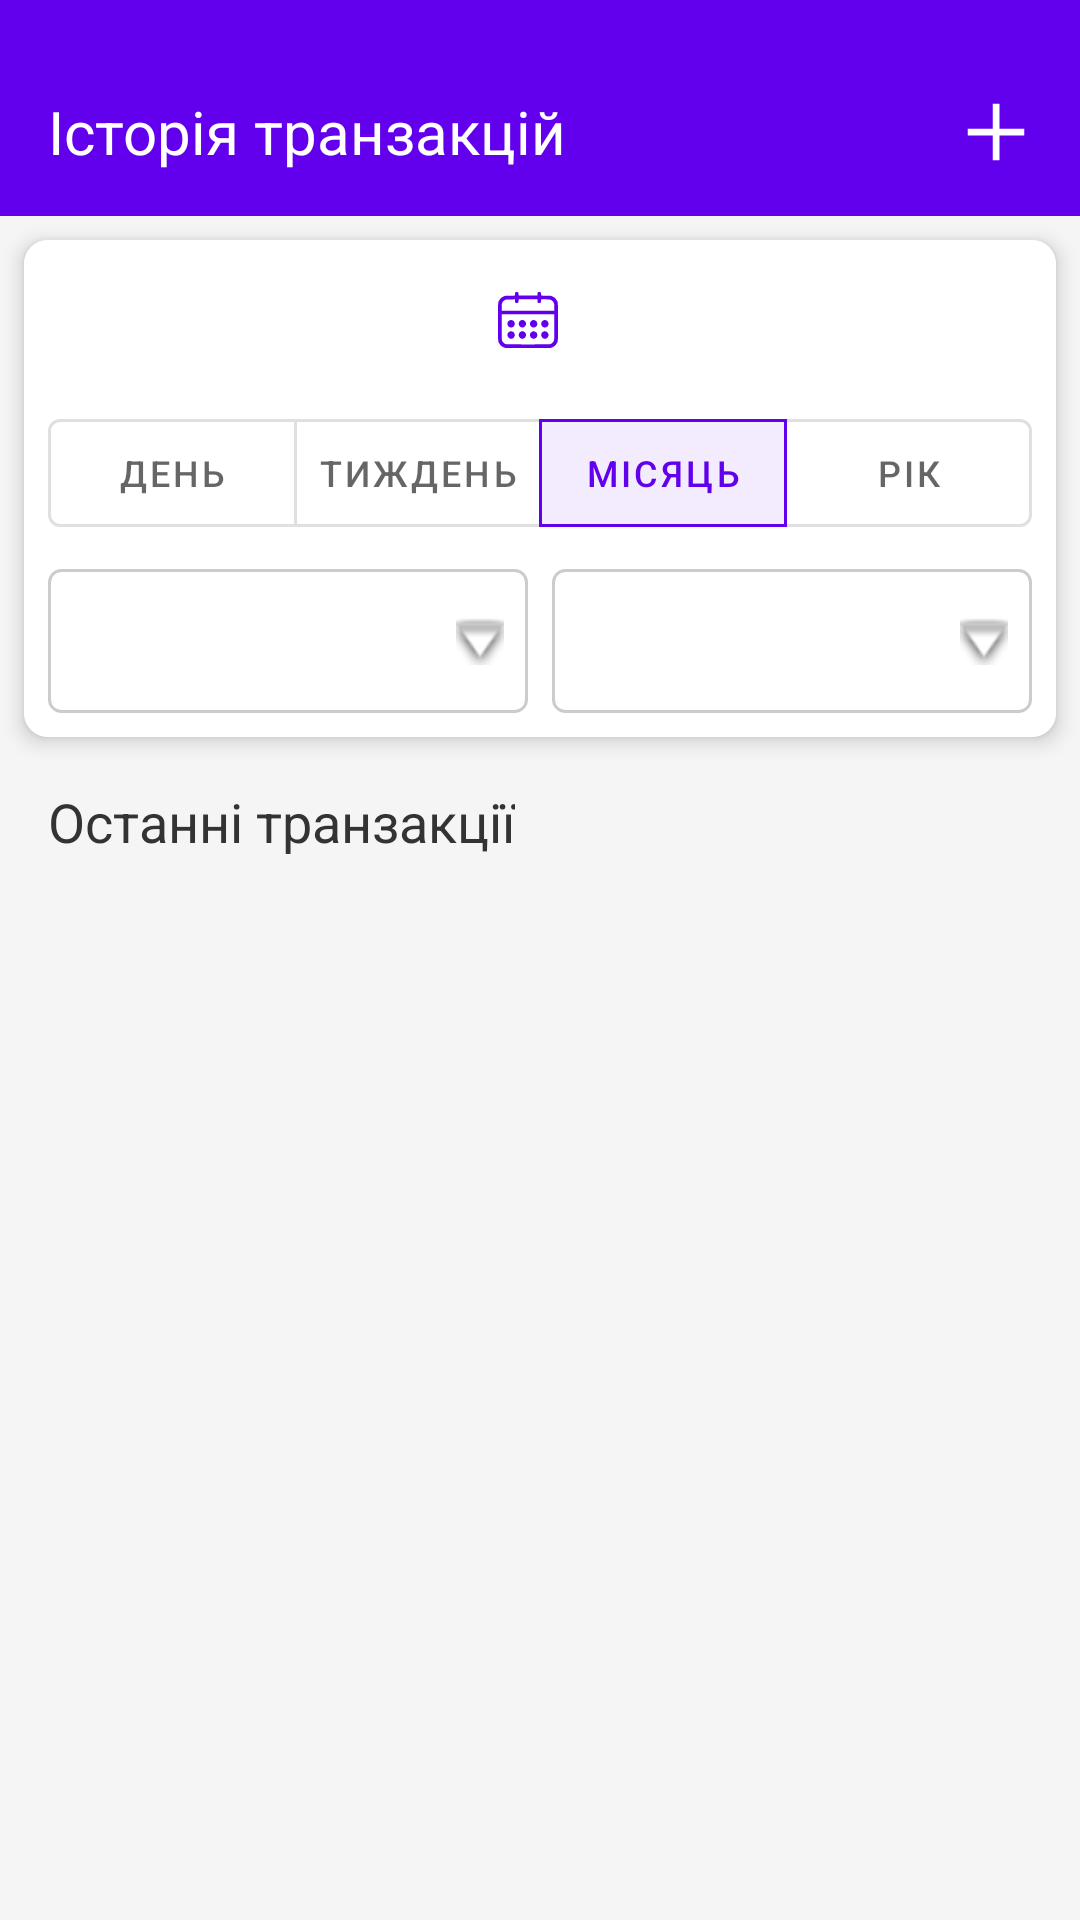

Android layout source for this screen:
<!-- AndroidManifest.xml: application theme Theme.FinScope -->
<!-- res/layout/fragment_history.xml -->
<?xml version="1.0" encoding="utf-8"?>
<androidx.constraintlayout.widget.ConstraintLayout xmlns:android="http://schemas.android.com/apk/res/android"
    xmlns:app="http://schemas.android.com/apk/res-auto"
    xmlns:tools="http://schemas.android.com/tools"
    android:layout_width="match_parent"
    android:layout_height="match_parent"
    tools:context=".HistoryFragment"
    android:background="#F5F5F5">

    <LinearLayout
        android:id="@+id/toolbar_history"
        android:layout_width="match_parent"
        android:layout_height="wrap_content"
        android:background="#6200EE"
        android:paddingTop="16dp"
        android:paddingBottom="0dp"
        android:orientation="horizontal"
        android:gravity="center_vertical|start"
        app:layout_constraintTop_toTopOf="parent"
        app:layout_constraintStart_toStartOf="parent"
        app:layout_constraintEnd_toEndOf="parent">

        <TextView
            android:id="@+id/toolbar_title"
            android:layout_width="0dp"
            android:layout_height="wrap_content"
            android:layout_marginStart="16dp"
            android:layout_weight="1"
            android:gravity="start|bottom"
            android:text="Історія транзакцій"
            android:textColor="#FFFFFF"
            android:textSize="20sp" />

        <ImageButton
            android:id="@+id/button_add_transaction_history"
            android:layout_width="wrap_content"
            android:layout_height="wrap_content"
            android:background="?attr/selectableItemBackgroundBorderless"
            android:contentDescription="Додати транзакцію"
            android:padding="16dp"
            android:src="@drawable/ic_add"
            app:tint="#FFFFFF" />
    </LinearLayout>

    <androidx.cardview.widget.CardView
        android:id="@+id/filters_card"
        android:layout_width="0dp"
        android:layout_height="wrap_content"
        app:layout_constraintTop_toBottomOf="@id/toolbar_history"
        app:layout_constraintStart_toStartOf="parent"
        app:layout_constraintEnd_toEndOf="parent"
        android:layout_margin="8dp"
        app:cardCornerRadius="8dp"
        app:cardElevation="4dp">

        <LinearLayout
            android:id="@+id/filters_layout"
            android:layout_width="match_parent"
            android:layout_height="wrap_content"
            android:orientation="vertical"
            android:padding="8dp"
            android:background="@android:color/white">

            <LinearLayout
                android:id="@+id/btn_date_range_picker"
                android:layout_width="match_parent"
                android:layout_height="wrap_content"
                android:orientation="horizontal"
                android:gravity="center"
                android:background="?attr/selectableItemBackground"
                android:clickable="true"
                android:focusable="true"
                android:padding="8dp"
                android:layout_marginBottom="8dp">

                <ImageView
                    android:layout_width="20dp"
                    android:layout_height="20dp"
                    android:src="@drawable/ic_calendar"
                    app:tint="#6200EE"
                    android:layout_marginEnd="8dp"/>
                <TextView
                    android:id="@+id/tv_current_date_range"
                    android:layout_width="wrap_content"
                    android:layout_height="wrap_content"
                    tools:text="01.05.2025 - 31.05.2025"
                    android:textSize="16sp"
                    android:textStyle="bold"
                    android:textColor="#6200EE"/>
            </LinearLayout>

            <com.google.android.material.button.MaterialButtonToggleGroup
                android:id="@+id/toggle_button_group_period"
                android:layout_width="match_parent"
                android:layout_height="wrap_content"
                app:singleSelection="true"
                app:selectionRequired="false"
                app:checkedButton="@id/button_filter_month"
                android:gravity="center">
                <com.google.android.material.button.MaterialButton
                    android:id="@+id/button_filter_day"
                    style="?attr/materialButtonOutlinedStyle"
                    android:layout_width="wrap_content"
                    android:layout_height="wrap_content"
                    android:layout_weight="1"
                    android:text="День"
                    android:textSize="12sp"
                    android:padding="0dp"/>

                <com.google.android.material.button.MaterialButton
                    android:id="@+id/button_filter_week"
                    style="?attr/materialButtonOutlinedStyle"
                    android:layout_width="wrap_content"
                    android:layout_height="wrap_content"
                    android:layout_weight="1"
                    android:text="Тиждень"
                    android:textSize="12sp"
                    android:padding="0dp"/>

                <com.google.android.material.button.MaterialButton
                    android:id="@+id/button_filter_month"
                    style="?attr/materialButtonOutlinedStyle"
                    android:layout_width="wrap_content"
                    android:layout_height="wrap_content"
                    android:layout_weight="1"
                    android:text="Місяць"
                    android:textSize="12sp"
                    android:padding="0dp"/>

                <com.google.android.material.button.MaterialButton
                    android:id="@+id/button_filter_year"
                    style="?attr/materialButtonOutlinedStyle"
                    android:layout_width="wrap_content"
                    android:layout_height="wrap_content"
                    android:layout_weight="1"
                    android:text="Рік"
                    android:textSize="12sp"
                    android:padding="0dp"/>
            </com.google.android.material.button.MaterialButtonToggleGroup>

            <LinearLayout
                android:layout_width="match_parent"
                android:layout_height="wrap_content"
                android:orientation="horizontal"
                android:layout_marginTop="8dp">

                <Spinner
                    android:id="@+id/spinner_filter_category"
                    android:layout_width="0dp"
                    android:layout_height="48dp"
                    android:layout_weight="1"
                    android:layout_marginEnd="4dp"
                    android:background="@drawable/spinner_background"
                    android:paddingStart="8dp"
                    android:paddingEnd="8dp"/>

                <Spinner
                    android:id="@+id/spinner_filter_type"
                    android:layout_width="0dp"
                    android:layout_height="48dp"
                    android:layout_weight="1"
                    android:layout_marginStart="4dp"
                    android:background="@drawable/spinner_background"
                    android:paddingStart="8dp"
                    android:paddingEnd="8dp"/>
            </LinearLayout>
        </LinearLayout>
    </androidx.cardview.widget.CardView>

    <TextView
        android:id="@+id/transactions_label"
        android:layout_width="wrap_content"
        android:layout_height="wrap_content"
        android:text="Останні транзакції"
        android:textColor="#333333"
        android:textSize="18sp"
        app:layout_constraintTop_toBottomOf="@id/filters_card"
        app:layout_constraintStart_toStartOf="parent"
        android:layout_marginStart="16dp"
        android:layout_marginTop="16dp" />

    <TextView
        android:id="@+id/textViewEmptyHistory"
        android:layout_width="wrap_content"
        android:layout_height="wrap_content"
        android:text="Історія транзакцій порожня"
        android:visibility="gone"
        app:layout_constraintTop_toTopOf="parent"
        app:layout_constraintBottom_toBottomOf="parent"
        app:layout_constraintStart_toStartOf="parent"
        app:layout_constraintEnd_toEndOf="parent" />

    <androidx.recyclerview.widget.RecyclerView
        android:id="@+id/recycler_view_transactions_history"
        android:layout_width="0dp"
        android:layout_height="0dp"
        app:layoutManager="androidx.recyclerview.widget.LinearLayoutManager"
        app:layout_constraintTop_toBottomOf="@id/transactions_label"
        app:layout_constraintBottom_toTopOf="@id/nav_view_placeholder"
        app:layout_constraintStart_toStartOf="parent"
        app:layout_constraintEnd_toEndOf="parent"
        android:padding="8dp"
        tools:listitem="@layout/item_transaction" />

    <View
        android:id="@+id/nav_view_placeholder"
        android:layout_width="0dp"
        android:layout_height="56dp"
        app:layout_constraintBottom_toBottomOf="parent"
        app:layout_constraintStart_toStartOf="parent"
        app:layout_constraintEnd_toEndOf="parent" />

</androidx.constraintlayout.widget.ConstraintLayout>
<!-- res/layout/item_transaction.xml (included above) -->
<?xml version="1.0" encoding="utf-8"?>
<LinearLayout xmlns:android="http://schemas.android.com/apk/res/android"
    xmlns:app="http://schemas.android.com/apk/res-auto"
    xmlns:tools="http://schemas.android.com/tools"
    android:layout_width="match_parent"
    android:layout_height="wrap_content"
    android:orientation="horizontal"
    android:padding="12dp"
    android:background="@android:color/white"
    android:layout_marginBottom="8dp">

    <LinearLayout
        android:layout_width="0dp"
        android:layout_height="wrap_content"
        android:layout_weight="1"
        android:orientation="vertical">

        <TextView
            android:id="@+id/tv_category_name"
            android:layout_width="wrap_content"
            android:layout_height="wrap_content"
            android:textSize="16sp"
            android:textStyle="bold"
            tools:text="Зарплата" />

        <TextView
            android:id="@+id/tv_transaction_date"
            android:layout_width="wrap_content"
            android:layout_height="wrap_content"
            android:textSize="12sp"
            tools:text="15.05.2025" />

        <TextView
            android:id="@+id/tv_transaction_description"
            android:layout_width="wrap_content"
            android:layout_height="wrap_content"
            android:textSize="14sp"
            tools:text="Опис транзакції, якщо є"
            android:visibility="gone" /> </LinearLayout>

    <TextView
        android:id="@+id/tv_transaction_amount"
        android:layout_width="wrap_content"
        android:layout_height="wrap_content"
        android:layout_gravity="center_vertical"
        android:layout_marginEnd="12dp"
        android:textSize="16sp"
        android:textStyle="bold"
        tools:text="+10,000.00 UAH" />

    <ImageButton
        android:id="@+id/button_edit_transaction"
        android:layout_width="40dp"
        android:layout_height="40dp"
        android:src="@drawable/ic_edit"
        android:background="?attr/selectableItemBackgroundBorderless"
        android:contentDescription="Редагувати"
        android:layout_gravity="center_vertical"
        android:layout_marginEnd="8dp"/>

    <ImageButton
        android:id="@+id/button_delete_transaction"
        android:layout_width="40dp"
        android:layout_height="40dp"
        android:src="@drawable/ic_delete"
        android:background="?attr/selectableItemBackgroundBorderless"
        android:contentDescription="Видалити"
        android:layout_gravity="center_vertical"/>

</LinearLayout>
<!-- resources referenced by this layout -->
<resources>
  <!-- drawable ic_add (drawable) -->
  <vector xmlns:android="http://schemas.android.com/apk/res/android" android:height="24dp" android:viewportHeight="512" android:viewportWidth="512" android:width="24dp">
        
      <path android:fillColor="#000000" android:pathData="M232,143.5l0,88.5 -88.5,-0 -88.5,-0 0,24 0,24 88.5,-0 88.5,-0 0,88.5 0,88.5 24,-0 24,-0 0,-88.5 0,-88.5 88.5,-0 88.5,-0 0,-24 0,-24 -88.5,-0 -88.5,-0 0,-88.5 0,-88.5 -24,-0 -24,-0 0,88.5z" android:strokeColor="#00000000"/>
      
  </vector>
  <!-- drawable ic_edit (drawable) -->
  <vector xmlns:android="http://schemas.android.com/apk/res/android" android:height="36dp" android:viewportHeight="512" android:viewportWidth="512" android:width="36dp">
        
      <path android:fillColor="#000000" android:pathData="M366.5,65.6c-9.7,2.4 -19.4,7.8 -29.1,16.3 -4.9,4.4 -64.1,63.2 -131.6,130.7l-122.6,122.9 -11.6,57.9c-6.4,31.8 -11.5,58 -11.3,58.3 0.2,0.2 26.5,-4.9 58.3,-11.2l57.9,-11.6 122.9,-122.7c67.5,-67.5 126.3,-126.7 130.7,-131.6 12.7,-14.5 18,-27.7 18,-45.1 0,-18.7 -5.7,-32.2 -19.6,-46 -10,-10.1 -18.7,-15.2 -30.5,-17.9 -8.1,-1.9 -23.5,-1.9 -31.5,-0zM395.6,97.6c12,6.1 22.4,20.9 22.4,31.9 0,8.6 -3.4,15.1 -13.6,25.5l-9.3,9.5 -23.8,-23.7 -23.8,-23.8 7.5,-7.6c12,-12.1 18.9,-15.7 29.3,-15 3.7,0.3 7.8,1.4 11.3,3.2zM349,163.5l23.5,23.5 -96.9,96.8c-54.5,54.5 -97,96.2 -97.3,95.5 -1.7,-4.5 -11.8,-18.1 -18.7,-25.1 -6.9,-7.1 -22,-18.7 -26.7,-20.5 -0.9,-0.3 34.5,-36.4 95.1,-97.1 53.1,-53.1 96.7,-96.6 97,-96.6 0.3,-0 11.1,10.6 24,23.5zM130.6,370.8c7.3,5.9 14.2,14.4 18.9,23.3 3.2,6 3.3,6.8 1.8,7.3 -5.4,1.5 -49.4,9.8 -49.9,9.3 -0.4,-0.4 6.8,-38.9 9.3,-49.4 0.5,-2.3 0.5,-2.3 7.3,1.3 3.7,1.9 9.4,5.6 12.6,8.2z" android:strokeColor="#00000000"/>
      
  </vector>
  <!-- drawable spinner_background (drawable) -->
  <?xml version="1.0" encoding="utf-8"?>
  <layer-list xmlns:android="http://schemas.android.com/apk/res/android">
      <item>
          <shape android:shape="rectangle">
              <solid android:color="@android:color/transparent"/>
              <corners android:radius="4dp"/>
              <stroke android:width="1dp" android:color="#CCCCCC"/>
          </shape>
      </item>
  
      <item
          android:drawable="@android:drawable/arrow_down_float"
          android:gravity="right|center_vertical"
          android:width="16dp"
          android:height="16dp"
          android:right="8dp"
          android:tint="#000000"/>
  </layer-list>
  <style name="Theme.FinScope" parent="Theme.MaterialComponents.DayNight.NoActionBar">
          <item name="colorPrimary">@color/colorPrimary</item>
          <item name="colorPrimaryVariant">@color/colorPrimaryVariant</item>
          <item name="colorOnPrimary">@color/colorOnPrimary</item>
  
          <item name="colorSecondary">@color/colorSecondary</item>
          <item name="colorSecondaryVariant">@color/colorSecondaryVariant</item>
          <item name="colorOnSecondary">@color/colorOnSecondary</item>
  
          <item name="android:statusBarColor">#6200EE</item>
          <item name="android:windowBackground">@color/background</item>
      </style>
  <color name="colorPrimary">@color/purple_500</color>
  <color name="colorPrimaryVariant">@color/purple_700</color>
  <color name="colorOnPrimary">@color/white</color>
  <color name="colorSecondary">@color/teal_200</color>
  <color name="colorSecondaryVariant">@color/teal_700</color>
  <color name="colorOnSecondary">@color/black</color>
  <color name="background">#FFF5F5F5</color>
  <color name="purple_500">#FF6200EE</color>
  <color name="purple_700">#FF3700B3</color>
  <color name="white">#FFFFFFFF</color>
  <color name="teal_200">#FF03DAC5</color>
  <color name="teal_700">#FF018786</color>
  <color name="black">#FF000000</color>
</resources>
